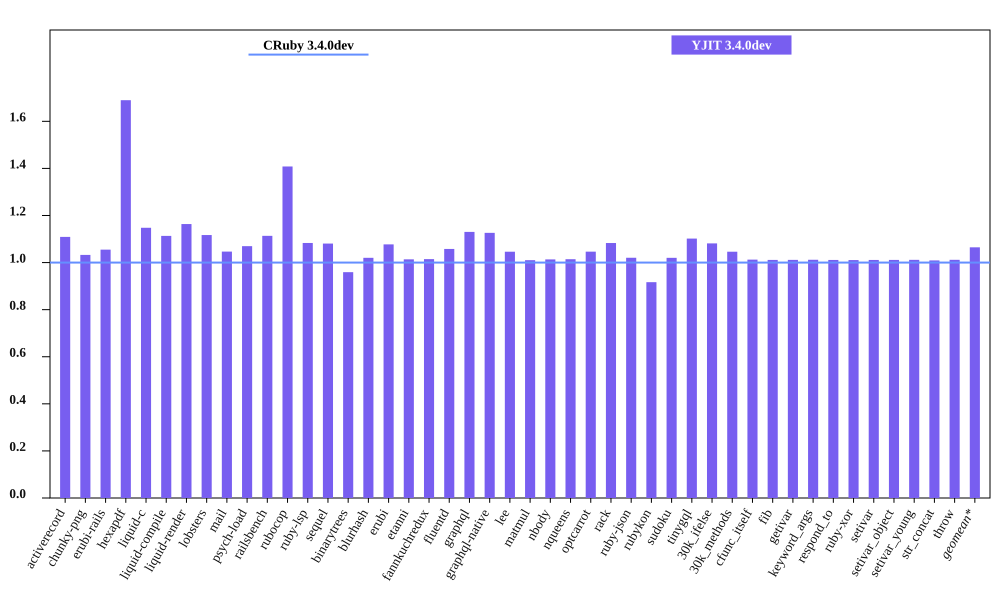

Values plotted in this chart, from the file beside it:
bench, CRuby 3.4.0dev mem (MiB), YJIT 3.4.0dev mem (MiB), Inline Code, Outlined Code, YJIT Mem overhead
activerecord, 52.89, 58.66, 2, 2
chunky-png, 46.33, 47.84, 1, 1
erubi-rails, 102, 107.6, 3, 3
hexapdf, 154.3, 260.8, 3, 2
liquid-c, 28.94, 33.21, 1, 1
liquid-compile, 26.44, 29.43, 1, 1
liquid-render, 29.93, 34.83, 1, 1
lobsters, 286, 319.5, 12, 10
mail, 62.21, 65.11, 2, 1
psych-load, 26.16, 27.98, 1, 1
railsbench, 99.21, 110.5, 5, 4
rubocop, 84.5, 119, 9, 7
ruby-lsp, 65.41, 70.86, 1, 1
sequel, 31.24, 33.77, 1, 1
binarytrees, 18.98, 18.21, 1, 1
blurhash, 13.91, 14.19, 1, 1
erubi, 22.5, 24.23, 1, 1
etanni, 15.65, 15.86, 1, 1
fannkuchredux, 12.79, 12.98, 1, 1
fluentd, 589.9, 624.1, 1, 1
graphql, 31.45, 35.55, 1, 1
graphql-native, 30.32, 34.15, 1, 1
lee, 26.93, 28.17, 1, 1
matmul, 24.93, 25.18, 1, 1
nbody, 12.79, 12.96, 1, 1
nqueens, 12.86, 13.04, 1, 1
optcarrot, 50.61, 52.96, 1, 1
rack, 22.34, 24.2, 1, 1
ruby-json, 14.13, 14.42, 1, 1
rubykon, 42.61, 39.06, 1, 1
sudoku, 12.98, 13.25, 1, 1
tinygql, 21.04, 23.18, 1, 1
30k_ifelse, 136.9, 148, 8, 7
30k_methods, 83.56, 87.41, 3, 3
cfunc_itself, 12.79, 12.95, 1, 1
fib, 12.79, 12.94, 1, 1
getivar, 12.98, 13.13, 1, 1
keyword_args, 12.79, 12.95, 1, 1
respond_to, 12.98, 13.12, 1, 1
ruby-xor, 13.98, 14.13, 1, 1
setivar, 12.98, 13.12, 1, 1
setivar_object, 12.79, 12.94, 1, 1
setivar_young, 12.79, 12.94, 1, 1
str_concat, 39.04, 39.4, 1, 1
throw, 12.98, 13.13, 1, 1
